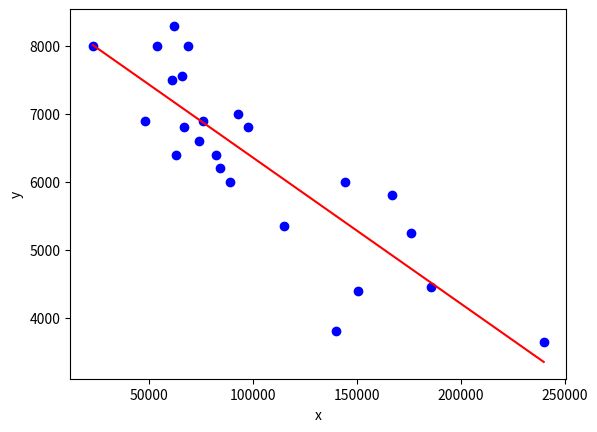
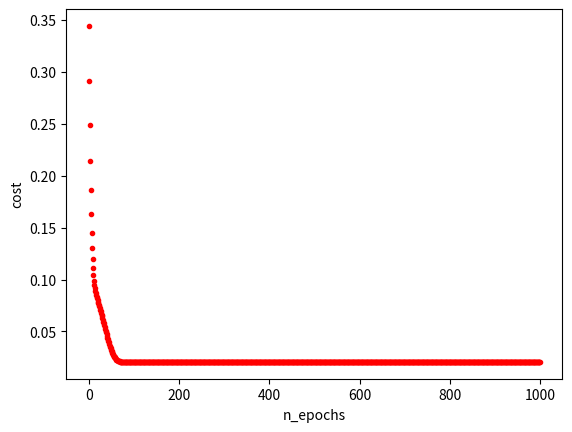

Write the Python code that produced these figures, in order.
import csv
import numpy as np
import matplotlib.pyplot as plt

x_train = [240000, 139800, 150500, 185530, 176000, 114800, 166800, 89000, 144500, 84000, 82029, 63060, 74000, 97500, 67000, 76025, 48235, 93000, 60949, 65674, 54000, 68500, 22899, 61789]
y_train = [3650, 3800, 4400, 4450, 5250, 5350, 5800, 5990, 5999, 6200, 6390, 6390, 6600, 6800, 6800, 6900, 6900, 6990, 7490, 7555, 7990, 7990, 7990, 8290]

# value = (value - lowest value) <-- set lowest value to 0
# return = 0.% of (value / max value)
def	normalizeElem(list_values, elem):
	return ((elem - min(list_values)) / (max(list_values) - min(list_values)))

# value = (highest value - lowest value) <-- set lowest value to 0
# return = (0.% * value) + lowest value 
def	denormalizeElem(list_values, elem):
	return ((elem * (max(list_values) - min(list_values))) + min(list_values))

# [redacted]
def normalizeData(X, Y):
    new_X = []
    for value in X:
        new_X.append( normalizeElem(X, value) )

    new_Y = []
    for value in Y:
        new_Y.append( normalizeElem(Y, value) )

    return new_X, new_Y

class Linear_Regression():
    # [redacted]
    def	cost_function(self, loss, X, Y):
        cost = 0.0

        for i in range(len(X)):
            prediction = (loss[1] * X[i] + loss[0])        
            cost = cost + (prediction - Y[i]) ** 2

        return (cost / len(X))
        
    def	boldDriver(self, cost, cost_history, loss, batch_loss, learning_rate, length):
        new_learning_rate = learning_rate
        if len(cost_history) > 1:
            if cost > cost_history[-1]:
                loss = [
                    loss[0] + batch_loss[0] / length * learning_rate,
                    loss[1] + batch_loss[1] / length * learning_rate,
                ]
                new_learning_rate *=  0.5
            else:
                new_learning_rate *= 1.05

        return loss, new_learning_rate
    
    # [redacted]
    def	gradient_descent(self, loss, cost_history, X, Y, learning_rate, n_epochs):
        batch_loss = [0, 0]
        for coordinateX, coordinateY in zip(X, Y):
            total = (loss[1] * coordinateX + loss[0]) - coordinateY
            batch_loss = [ batch_loss[0] + total, batch_loss[1] + (total * coordinateX)]
            
        loss = [
            loss[0] - batch_loss[0] / len(X) * learning_rate,
            loss[1] - batch_loss[1] / len(Y) * learning_rate
        ]

        # position slope
        cost = self.cost_function(loss, X, Y)

        # rotation slope
        loss, learning_rate = self.boldDriver(cost, cost_history, loss, batch_loss, learning_rate, n_epochs)
        return loss, cost, learning_rate
        
    def fit(self, X, y, n_epochs=1000, learning_rate=0.1):
        loss = [0.0, 0.0]
        loss_history = [0.0, 0.0]
        cost_history = []

        for epoch in range(n_epochs):
            loss, cost, learning_rate = self.gradient_descent(loss, cost_history, X, y, learning_rate, n_epochs)
            loss_history.append(loss)
            cost_history.append(cost)

            print(f"\r[{epoch}/{n_epochs}] - loss: {loss}", end="")
        return loss, cost_history, loss_history

if __name__ == "__main__":
    x_normalized, y_normalized = normalizeData(x_train, y_train)

    # define model
    model = Linear_Regression()

    # train model
    loss, cost_history, loss_history = model.fit(x_normalized, y_normalized)
    
    # fdisplay model results
    lineX = [float(min(x_train)), float(max(x_train))]
    lineY = []
    for elem in lineX:
        elem = loss[1] * normalizeElem(x_train, elem) + loss[0]
        lineY.append(denormalizeElem(y_train, elem))

    # display the linear regression line result
    plt.figure(1)
    plt.plot(x_train, y_train, 'bo', lineX, lineY, 'r-')
    plt.xlabel('x')
    plt.ylabel('y')

    # display cost on the interaction index
    plt.figure(2)
    plt.plot(cost_history, 'r.')
    plt.xlabel('n_epochs')
    plt.ylabel('cost')

    # display
    plt.show()